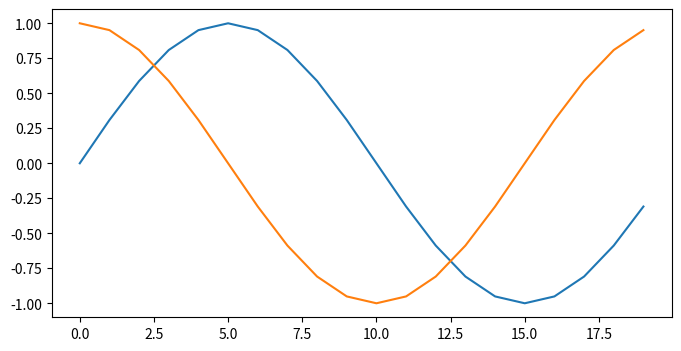

Python code for this plot:
import numpy as np
import matplotlib.pyplot as plt

t = np.arange(0.,1.0,0.05)
#display(t)
print(t)
#t1 = 2 * np.pi * t
#display(t1)
y1 = np.sin(2 * np.pi * t)
y2 = np.cos(2 * np.pi * t)
#display(y1)
#display(y2)
print(y1)
print(y2)
figure1 = plt.figure(figsize=(8,4))
axes1 = figure1.add_subplot()
axes1.plot(y1)
axes1.plot(y2)
plt.show()